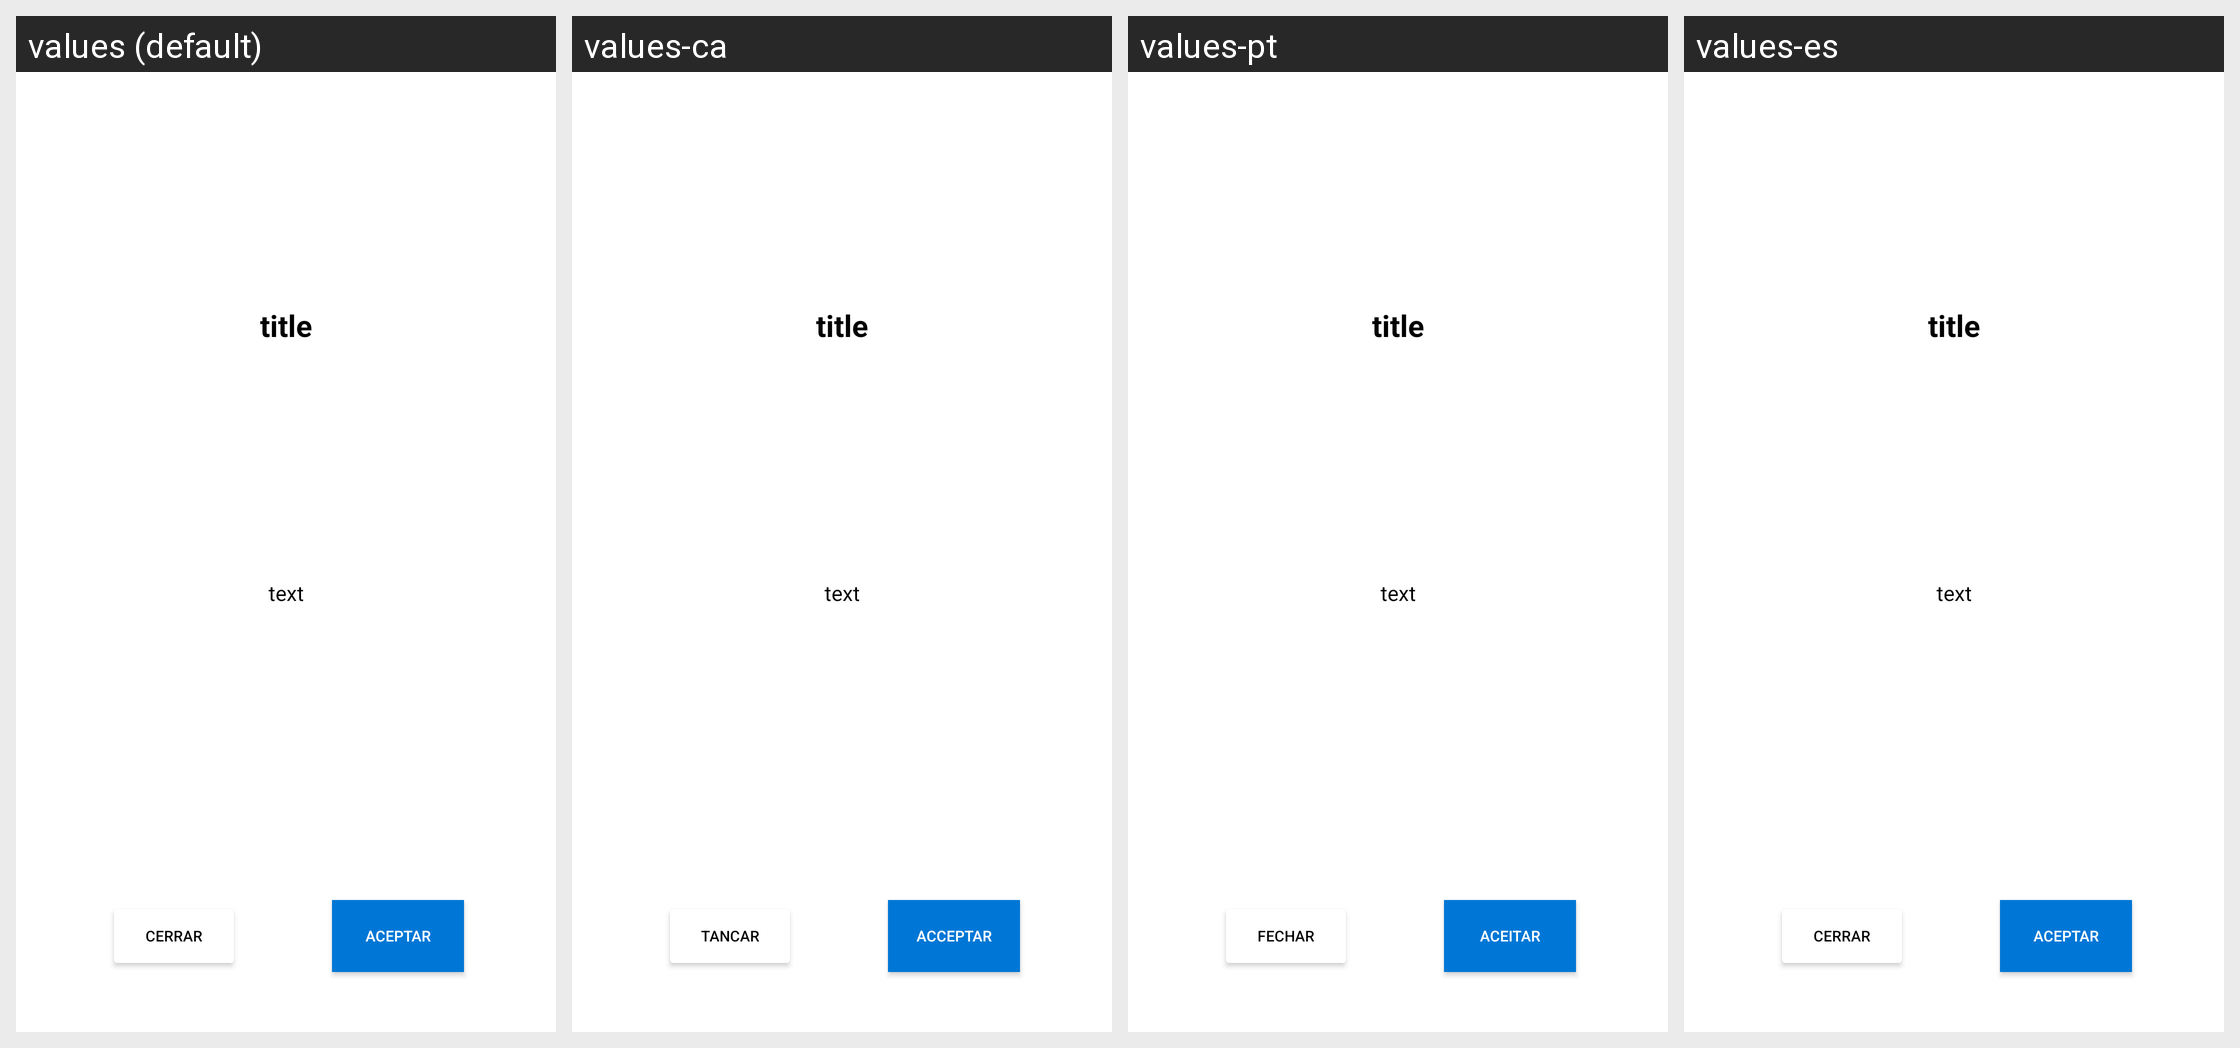

For this localized Android screen grid, give each drawn string resource with its value in every locale shown.
Android screen res/layout/dialog_two_buttons.xml rendered under 4 locales, left to right: values (default), values-ca, values-pt, values-es. Device: Nexus 5 (rendered at 1080×1920; each locale shown at half size, 540×960, under a caption strip naming it); theme AppTheme.
Other locales in the repository, not shown: values-en.
Strings drawn on this screen, with the default value and each locale's value (text and hints the layout hard-codes, and strings that could not be matched under every locale, appear in the picture but are not listed):

close
  values: Cerrar
  values-ca: Tancar
  values-pt: Fechar
  values-es: Cerrar

accept
  values: Aceptar
  values-ca: Acceptar
  values-pt: Aceitar
  values-es: Aceptar
